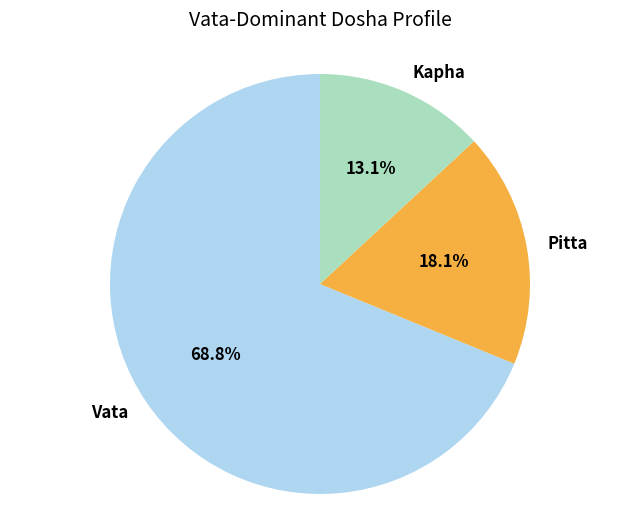
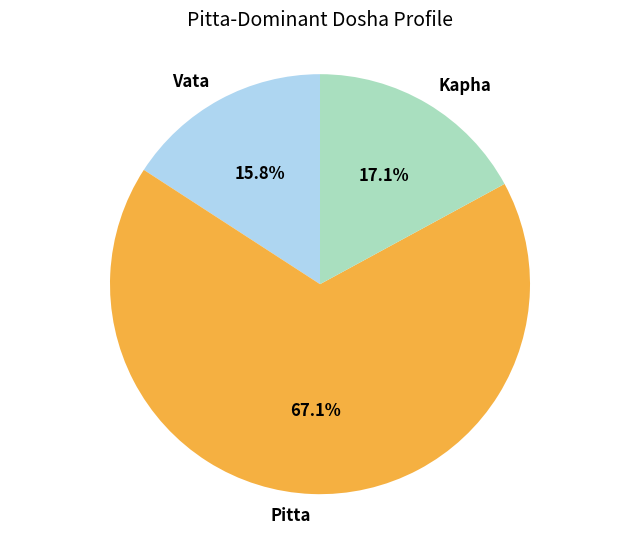
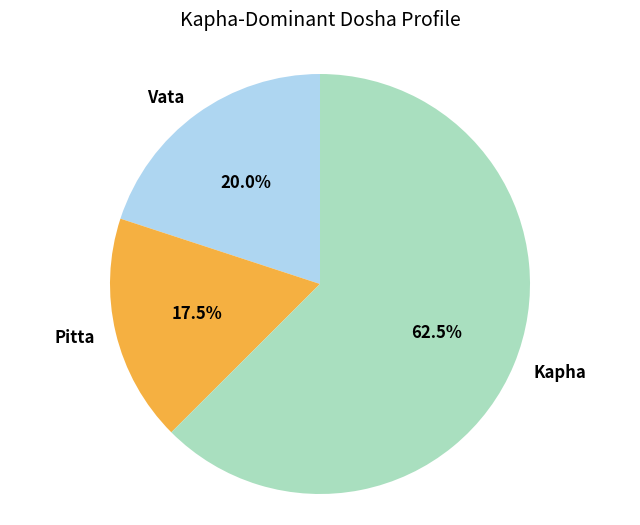
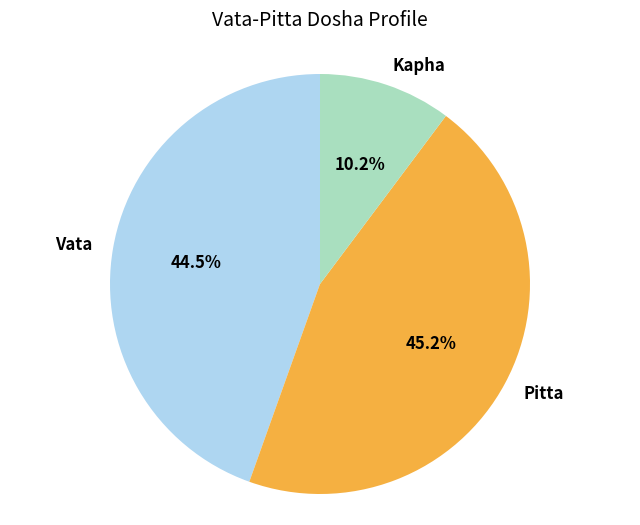
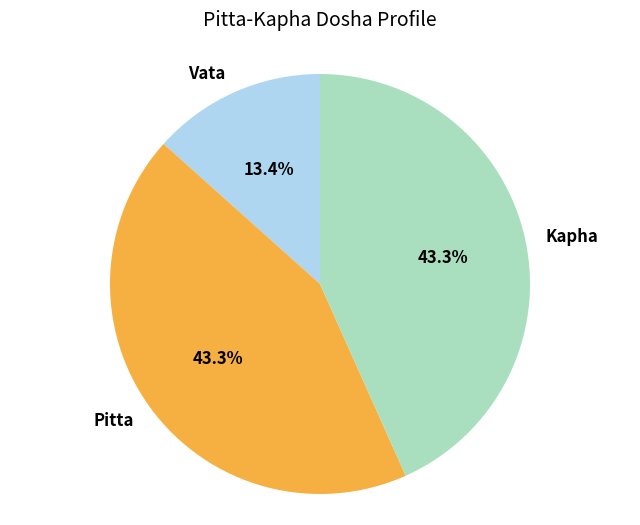
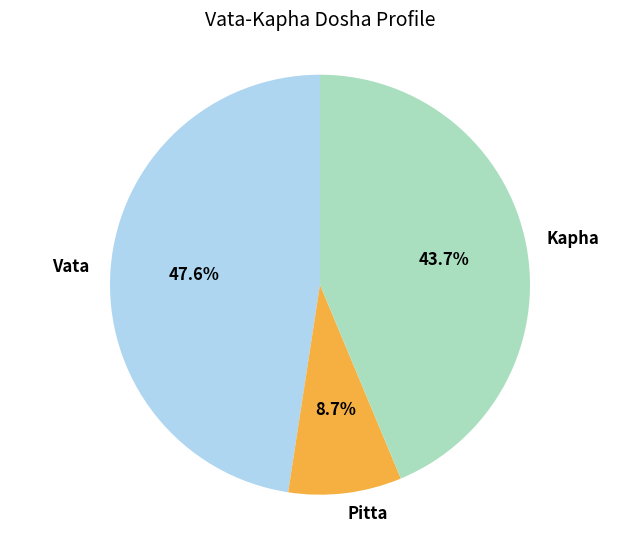
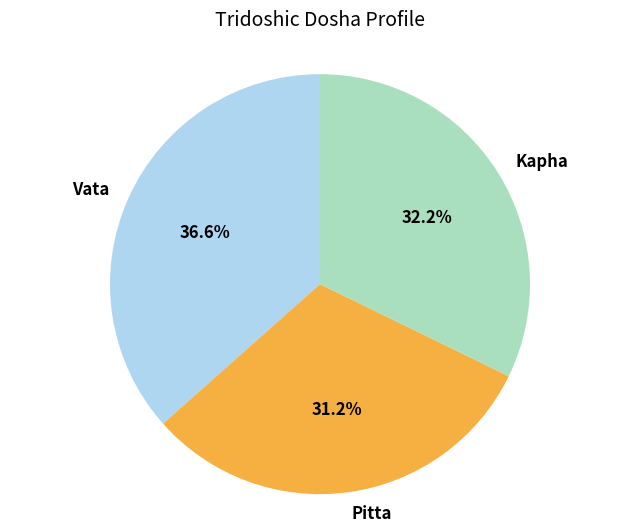

The matplotlib source for these figures, in order:
#!/usr/bin/env python
"""
Generate sample dosha profile data for testing

This script generates sample dosha profiles based on preset parameters
to help with testing the dosha quantification model.
"""

import json
import os
import random
import numpy as np
import matplotlib.pyplot as plt
from pathlib import Path

# Ensure the datasets directory exists
os.makedirs("datasets/dosha_profiles", exist_ok=True)

# Define preset dosha profiles for testing
PRESET_PROFILES = [
    {
        "name": "vata_dominant",
        "description": "Vata dominant profile (thin build, active, creative)",
        "dosha_distribution": {
            "vata": 65,
            "pitta": 20,
            "kapha": 15
        },
        "characteristics": {
            "build": "thin",
            "energy": "variable",
            "temperament": "creative",
            "digestion": "irregular"
        }
    },
    {
        "name": "pitta_dominant",
        "description": "Pitta dominant profile (medium build, focused, intense)",
        "dosha_distribution": {
            "vata": 20,
            "pitta": 65,
            "kapha": 15
        },
        "characteristics": {
            "build": "medium",
            "energy": "intense",
            "temperament": "focused",
            "digestion": "strong"
        }
    },
    {
        "name": "kapha_dominant",
        "description": "Kapha dominant profile (solid build, calm, methodical)",
        "dosha_distribution": {
            "vata": 15,
            "pitta": 20,
            "kapha": 65
        },
        "characteristics": {
            "build": "heavy",
            "energy": "steady",
            "temperament": "calm",
            "digestion": "slow"
        }
    },
    {
        "name": "vata_pitta",
        "description": "Vata-Pitta dual profile (light build, energetic, creative)",
        "dosha_distribution": {
            "vata": 45,
            "pitta": 45,
            "kapha": 10
        },
        "characteristics": {
            "build": "light to medium",
            "energy": "high",
            "temperament": "creative and focused",
            "digestion": "variable"
        }
    },
    {
        "name": "pitta_kapha",
        "description": "Pitta-Kapha dual profile (athletic build, determined, methodical)",
        "dosha_distribution": {
            "vata": 10,
            "pitta": 45,
            "kapha": 45
        },
        "characteristics": {
            "build": "medium to heavy",
            "energy": "moderate to high",
            "temperament": "determined",
            "digestion": "good"
        }
    },
    {
        "name": "vata_kapha",
        "description": "Vata-Kapha dual profile (variable build, mixed energy, creative but methodical)",
        "dosha_distribution": {
            "vata": 45,
            "pitta": 10,
            "kapha": 45
        },
        "characteristics": {
            "build": "thin to heavy",
            "energy": "variable",
            "temperament": "creative but methodical",
            "digestion": "variable"
        }
    },
    {
        "name": "tridoshic",
        "description": "Balanced tridoshic profile (well-proportioned, balanced energy and temperament)",
        "dosha_distribution": {
            "vata": 33,
            "pitta": 33,
            "kapha": 34
        },
        "characteristics": {
            "build": "proportionate",
            "energy": "balanced",
            "temperament": "adaptable",
            "digestion": "good"
        }
    }
]

def generate_dosha_profile(preset_name=None):
    """
    Generate a sample dosha profile based on a preset or randomly.
    
    Args:
        preset_name: Optional name of preset profile to use
        
    Returns:
        Dictionary with dosha profile data
    """
    # Select a preset if specified
    if preset_name:
        preset = next((p for p in PRESET_PROFILES if p["name"] == preset_name), None)
        if preset:
            return create_profile_from_preset(preset)
    
    # Random selection if no preset specified or not found
    preset = random.choice(PRESET_PROFILES)
    return create_profile_from_preset(preset)

def create_profile_from_preset(preset):
    """
    Create a dosha profile from a preset with some randomization.
    
    Args:
        preset: Preset profile dictionary
        
    Returns:
        Dictionary with dosha profile data
    """
    # Add some randomness to the distribution while maintaining dominance
    base_distribution = preset["dosha_distribution"]
    
    # Calculate random variations (±5% max)
    variation = random.uniform(-5, 5)
    
    # Adjust vata and pitta with the variation
    vata = max(5, min(90, base_distribution["vata"] + variation))
    pitta = max(5, min(90, base_distribution["pitta"] - variation/2))
    
    # Ensure they sum to 100%
    kapha = 100 - vata - pitta
    kapha = max(5, min(90, kapha))
    
    # Recalculate to ensure exactly 100%
    total = vata + pitta + kapha
    vata = (vata / total) * 100
    pitta = (pitta / total) * 100
    kapha = (kapha / total) * 100
    
    # Create profile
    profile = {
        "profile_type": preset["name"],
        "description": preset["description"],
        "dosha_distribution": {
            "vata_percentage": vata,
            "pitta_percentage": pitta,
            "kapha_percentage": kapha
        },
        "primary_dosha": determine_primary_dosha(vata, pitta, kapha),
        "secondary_dosha": determine_secondary_dosha(vata, pitta, kapha),
        "characteristics": preset["characteristics"],
        "balance_score": calculate_balance_score(vata, pitta, kapha)
    }
    
    # Determine imbalance type
    profile["imbalance_type"] = determine_imbalance_type(profile)
    
    return profile

def determine_primary_dosha(vata, pitta, kapha):
    """Determine the primary dosha based on percentages."""
    max_val = max(vata, pitta, kapha)
    if max_val == vata:
        return "vata"
    elif max_val == pitta:
        return "pitta"
    else:
        return "kapha"

def determine_secondary_dosha(vata, pitta, kapha):
    """Determine the secondary dosha based on percentages."""
    values = [("vata", vata), ("pitta", pitta), ("kapha", kapha)]
    sorted_values = sorted(values, key=lambda x: x[1], reverse=True)
    
    # If the top two are very close (within 5%), consider it dual
    if abs(sorted_values[0][1] - sorted_values[1][1]) < 5:
        return sorted_values[1][0]
    
    # If primary is very dominant, may not have a clear secondary
    if sorted_values[0][1] > 60 and sorted_values[1][1] < 25:
        return None
    
    return sorted_values[1][0]

def calculate_balance_score(vata, pitta, kapha):
    """
    Calculate balance score (0-1) based on how evenly distributed the doshas are.
    1.0 means perfect balance (33.3% each).
    """
    ideal = 33.33
    deviations = [
        abs(vata - ideal),
        abs(pitta - ideal),
        abs(kapha - ideal)
    ]
    
    # Calculate average deviation and normalize
    avg_deviation = sum(deviations) / 3
    max_deviation = 100 - ideal  # Maximum possible deviation from ideal
    
    # Convert to a score where 1.0 is perfect balance
    balance_score = 1 - (avg_deviation / max_deviation)
    return round(balance_score, 2)

def determine_imbalance_type(profile):
    """Determine if there's a significant imbalance and what type."""
    vata = profile["dosha_distribution"]["vata_percentage"]
    pitta = profile["dosha_distribution"]["pitta_percentage"]
    kapha = profile["dosha_distribution"]["kapha_percentage"]
    
    # No significant imbalance if balance score is high
    if profile["balance_score"] > 0.75:
        return None
    
    # Check for excesses (>50%)
    if vata > 50:
        return "vata excess"
    elif pitta > 50:
        return "pitta excess"
    elif kapha > 50:
        return "kapha excess"
    
    # Check for deficiencies (<15%)
    if vata < 15:
        return "vata deficiency"
    elif pitta < 15:
        return "pitta deficiency"
    elif kapha < 15:
        return "kapha deficiency"
    
    return None

def plot_dosha_distribution(profile, save_path=None):
    """Generate a pie chart of dosha distribution."""
    plt.figure(figsize=(8, 6))
    
    # Get distribution data
    distribution = profile["dosha_distribution"]
    labels = ['Vata', 'Pitta', 'Kapha']
    sizes = [
        distribution["vata_percentage"],
        distribution["pitta_percentage"],
        distribution["kapha_percentage"]
    ]
    colors = ['#AED6F1', '#F5B041', '#A9DFBF']
    
    # Create pie chart
    plt.pie(
        sizes, 
        labels=labels, 
        colors=colors,
        autopct='%1.1f%%', 
        startangle=90,
        textprops={'fontsize': 12, 'weight': 'bold'}
    )
    
    # Add title with profile type
    profile_type = profile["profile_type"].replace('_', '-').title()
    plt.title(f'{profile_type} Dosha Profile', fontsize=14, pad=20)
    
    # Equal aspect ratio ensures that pie is drawn as a circle
    plt.axis('equal')
    
    # Save if path provided
    if save_path:
        plt.savefig(save_path, bbox_inches='tight', dpi=300)
    
    plt.close()

def main():
    """Generate and save sample dosha profiles."""
    print("Generating sample dosha profiles...")
    
    # Create a profile for each preset
    for preset in PRESET_PROFILES:
        preset_name = preset["name"]
        profile = generate_dosha_profile(preset_name)
        
        # Save as JSON
        json_path = f"datasets/dosha_profiles/{preset_name}_profile.json"
        with open(json_path, 'w') as f:
            json.dump(profile, f, indent=2)
        
        # Generate and save chart
        chart_path = f"datasets/dosha_profiles/{preset_name}_chart.png"
        plot_dosha_distribution(profile, chart_path)
        
        print(f"Generated {preset_name} profile: {profile['primary_dosha'].capitalize()} dominant")
    
    print(f"\nAll profiles saved to datasets/dosha_profiles/")

if __name__ == "__main__":
    main()
